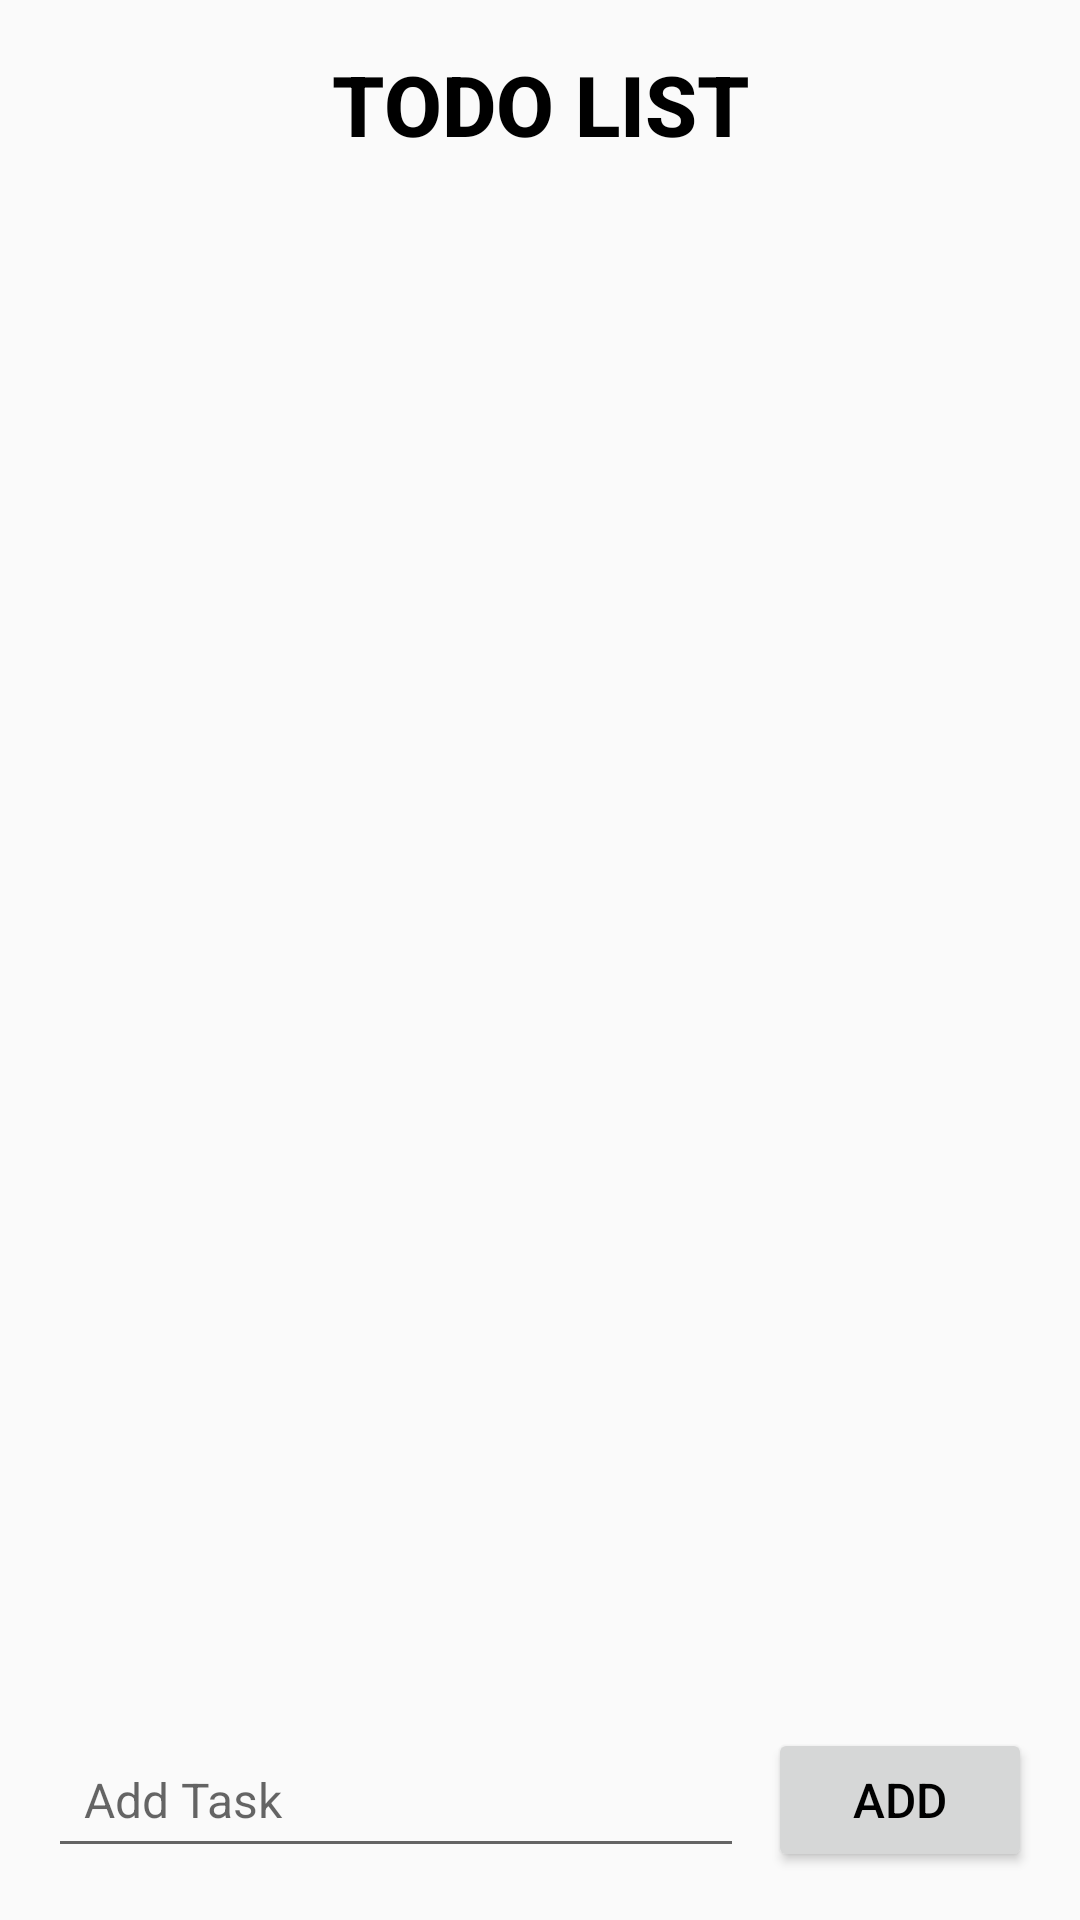

Write the Android layout XML for this screen, with the resource values it uses.
<!-- AndroidManifest.xml: activity theme AppTheme -->
<!-- res/layout/activity_main.xml -->
<?xml version="1.0" encoding="utf-8"?>
<LinearLayout
    xmlns:android="http://schemas.android.com/apk/res/android"
    android:layout_width="match_parent"
    android:layout_height="match_parent"
    android:orientation="vertical"
    android:padding="16dp">


    <TextView
        android:id="@+id/textViewTitle"
        android:layout_width="match_parent"
        android:layout_height="wrap_content"
        android:text="TODO LIST"
        android:textSize="28sp"
        android:textStyle="bold"
        android:gravity="center"
        android:paddingBottom="8dp"
        android:textColor="@color/black"
        android:fontFamily="sans-serif-medium"/>

    <ListView
        android:id="@+id/listView"
        android:layout_width="match_parent"
        android:layout_height="0dp"
        android:layout_weight="1"/>


    <LinearLayout
        android:layout_width="match_parent"
        android:layout_height="wrap_content"
        android:orientation="horizontal">

        <EditText
            android:id="@+id/editText"
            android:layout_width="0dp"
            android:layout_weight="1"
            android:layout_height="wrap_content"
            android:hint="Add Task"
            android:textColor="@android:color/black"
            android:padding="12dp"
            android:textSize="16sp"
            android:layout_marginEnd="8dp"/>

        <Button
            android:id="@+id/buttonAdd"
            android:layout_width="wrap_content"
            android:layout_height="wrap_content"
            android:text="Add"
            android:textColor="@android:color/black"
            android:paddingStart="16dp"
            android:paddingEnd="16dp"
            android:paddingTop="10dp"
            android:paddingBottom="10dp"
            android:textSize="16sp"/>

    </LinearLayout>
</LinearLayout>
<!-- resources referenced by this layout -->
<resources>
  <color name="black">#FF000000</color>
  <style name="AppTheme" parent="Theme.AppCompat.Light.DarkActionBar">
          
          <item name="colorPrimary">@color/colorPrimary</item>
          <item name="colorPrimaryDark">@color/colorPrimaryDark</item>
          <item name="colorAccent">@color/colorAccent</item>
      </style>
  <color name="colorPrimary">#3F51B5</color>
  <color name="colorPrimaryDark">#303F9F</color>
  <color name="colorAccent">#FF4081</color>
</resources>
